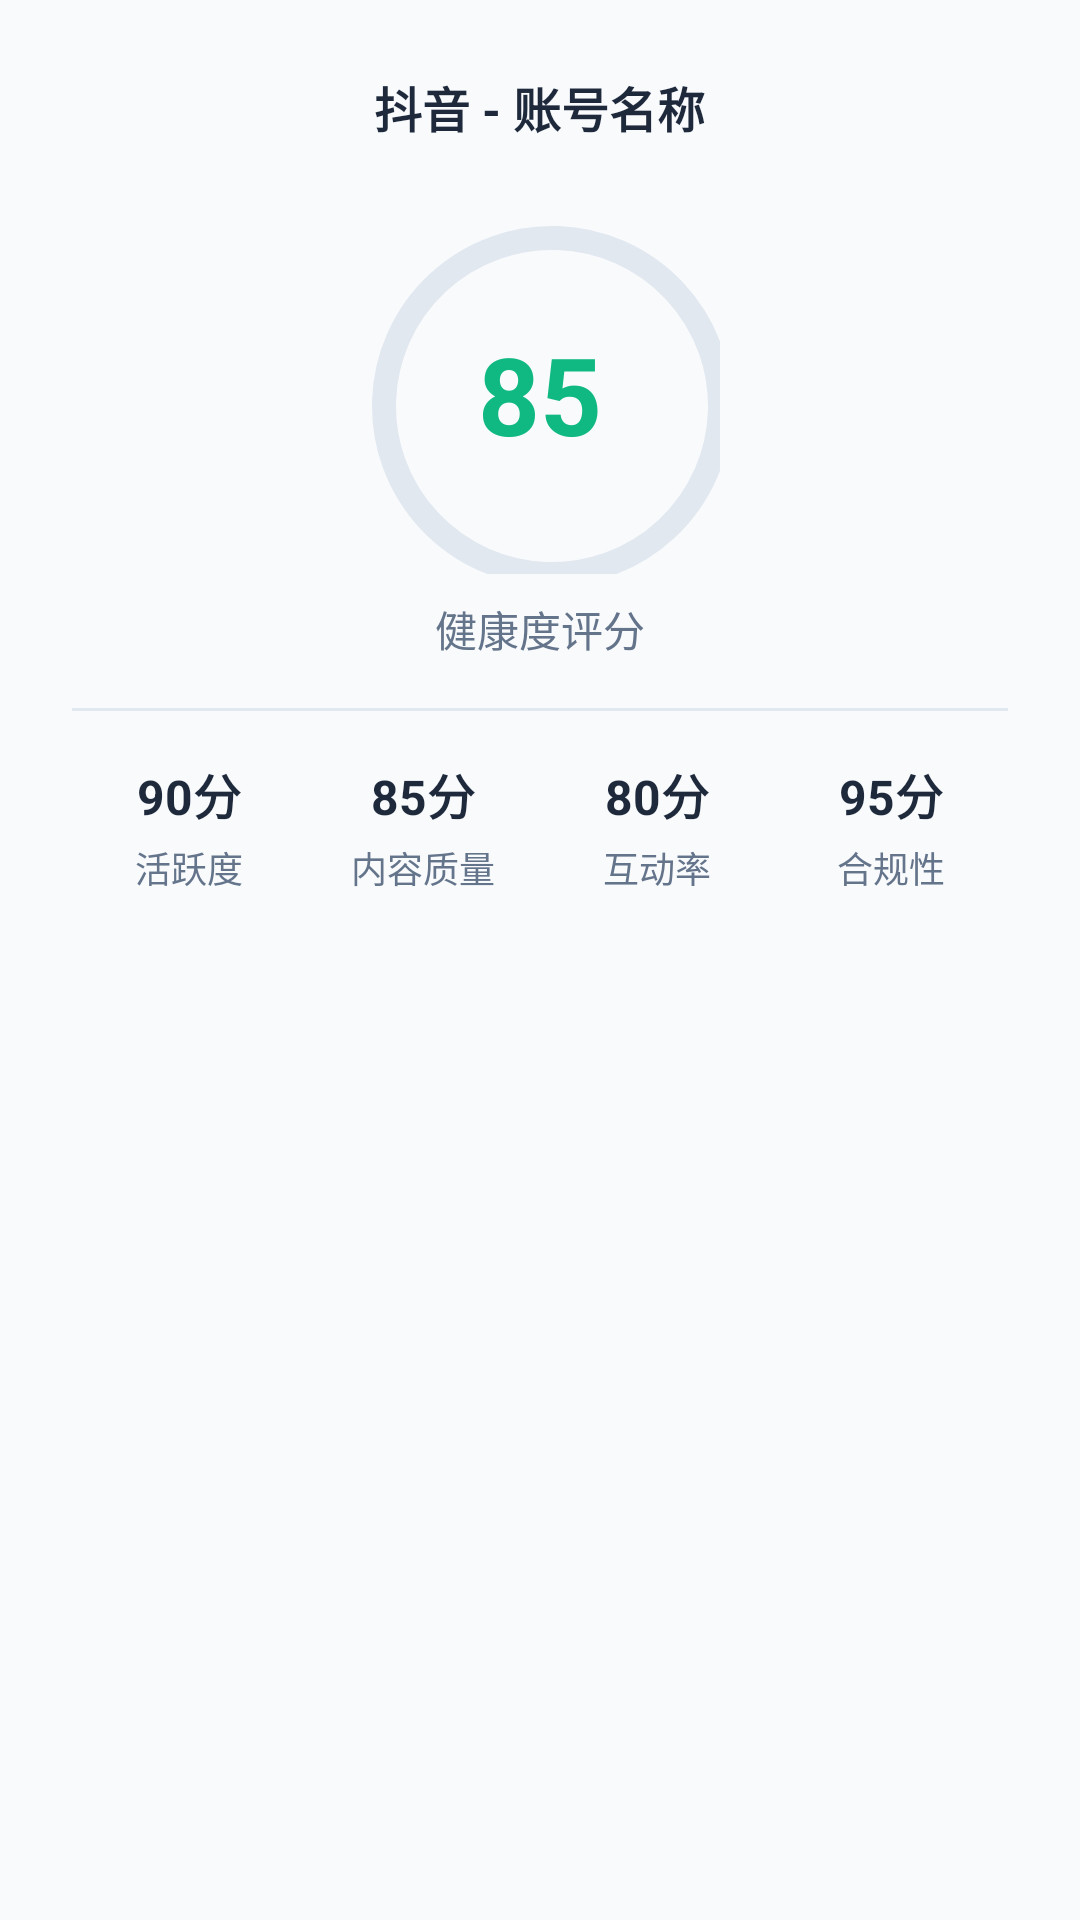

The Android layout XML behind this screen, and the referenced resources:
<!-- AndroidManifest.xml: application theme Theme.BeiJiXing -->
<!-- res/layout/dialog_account_health.xml -->
<?xml version="1.0" encoding="utf-8"?>
<LinearLayout
    xmlns:android="http://schemas.android.com/apk/res/android"
    xmlns:app="http://schemas.android.com/apk/res-auto"
    android:layout_width="match_parent"
    android:layout_height="wrap_content"
    android:orientation="vertical"
    android:padding="24dp">

    <TextView
        android:id="@+id/tvAccountName"
        android:layout_width="wrap_content"
        android:layout_height="wrap_content"
        android:layout_gravity="center_horizontal"
        android:text="抖音 - 账号名称"
        android:textColor="@color/text_primary"
        android:textSize="16sp"
        android:textStyle="bold" />

    <FrameLayout
        android:layout_width="120dp"
        android:layout_height="120dp"
        android:layout_gravity="center_horizontal"
        android:layout_marginTop="24dp">

        <com.google.android.material.progressindicator.CircularProgressIndicator
            android:id="@+id/progressHealth"
            android:layout_width="120dp"
            android:layout_height="120dp"
            android:progress="85"
            app:indicatorColor="@color/success"
            app:indicatorSize="120dp"
            app:trackColor="@color/bg_divider"
            app:trackThickness="8dp" />

        <TextView
            android:id="@+id/tvHealthScore"
            android:layout_width="wrap_content"
            android:layout_height="wrap_content"
            android:layout_gravity="center"
            android:text="85"
            android:textColor="@color/success"
            android:textSize="36sp"
            android:textStyle="bold" />

    </FrameLayout>

    <TextView
        android:layout_width="wrap_content"
        android:layout_height="wrap_content"
        android:layout_gravity="center_horizontal"
        android:layout_marginTop="8dp"
        android:text="健康度评分"
        android:textColor="@color/text_secondary"
        android:textSize="14sp" />

    <View
        android:layout_width="match_parent"
        android:layout_height="1dp"
        android:layout_marginVertical="16dp"
        android:background="@color/bg_divider" />

    
    <LinearLayout
        android:layout_width="match_parent"
        android:layout_height="wrap_content"
        android:orientation="horizontal">

        <LinearLayout
            android:layout_width="0dp"
            android:layout_height="wrap_content"
            android:layout_weight="1"
            android:gravity="center"
            android:orientation="vertical">

            <TextView
                android:id="@+id/tvActivityScore"
                android:layout_width="wrap_content"
                android:layout_height="wrap_content"
                android:text="90分"
                android:textColor="@color/text_primary"
                android:textSize="16sp"
                android:textStyle="bold" />

            <TextView
                android:layout_width="wrap_content"
                android:layout_height="wrap_content"
                android:layout_marginTop="4dp"
                android:text="活跃度"
                android:textColor="@color/text_secondary"
                android:textSize="12sp" />

        </LinearLayout>

        <LinearLayout
            android:layout_width="0dp"
            android:layout_height="wrap_content"
            android:layout_weight="1"
            android:gravity="center"
            android:orientation="vertical">

            <TextView
                android:id="@+id/tvContentScore"
                android:layout_width="wrap_content"
                android:layout_height="wrap_content"
                android:text="85分"
                android:textColor="@color/text_primary"
                android:textSize="16sp"
                android:textStyle="bold" />

            <TextView
                android:layout_width="wrap_content"
                android:layout_height="wrap_content"
                android:layout_marginTop="4dp"
                android:text="内容质量"
                android:textColor="@color/text_secondary"
                android:textSize="12sp" />

        </LinearLayout>

        <LinearLayout
            android:layout_width="0dp"
            android:layout_height="wrap_content"
            android:layout_weight="1"
            android:gravity="center"
            android:orientation="vertical">

            <TextView
                android:id="@+id/tvInteractionScore"
                android:layout_width="wrap_content"
                android:layout_height="wrap_content"
                android:text="80分"
                android:textColor="@color/text_primary"
                android:textSize="16sp"
                android:textStyle="bold" />

            <TextView
                android:layout_width="wrap_content"
                android:layout_height="wrap_content"
                android:layout_marginTop="4dp"
                android:text="互动率"
                android:textColor="@color/text_secondary"
                android:textSize="12sp" />

        </LinearLayout>

        <LinearLayout
            android:layout_width="0dp"
            android:layout_height="wrap_content"
            android:layout_weight="1"
            android:gravity="center"
            android:orientation="vertical">

            <TextView
                android:id="@+id/tvComplianceScore"
                android:layout_width="wrap_content"
                android:layout_height="wrap_content"
                android:text="95分"
                android:textColor="@color/text_primary"
                android:textSize="16sp"
                android:textStyle="bold" />

            <TextView
                android:layout_width="wrap_content"
                android:layout_height="wrap_content"
                android:layout_marginTop="4dp"
                android:text="合规性"
                android:textColor="@color/text_secondary"
                android:textSize="12sp" />

        </LinearLayout>

    </LinearLayout>

</LinearLayout>
<!-- resources referenced by this layout -->
<resources>
  <color name="bg_divider">#E2E8F0</color>
  <color name="success">#10B981</color>
  <color name="text_primary">#1E293B</color>
  <color name="text_secondary">#64748B</color>
  <color name="md_theme_light_primary">#667EEA</color>
  <color name="md_theme_light_onPrimary">#FFFFFF</color>
  <color name="md_theme_light_primaryContainer">#E0E7FF</color>
  <color name="md_theme_light_onPrimaryContainer">#1E3A8A</color>
  <color name="md_theme_light_secondary">#764BA2</color>
  <color name="md_theme_light_onSecondary">#FFFFFF</color>
  <color name="md_theme_light_secondaryContainer">#F3E8FF</color>
  <color name="md_theme_light_onSecondaryContainer">#4C1D95</color>
  <color name="md_theme_light_tertiary">#4F46E5</color>
  <color name="md_theme_light_onTertiary">#FFFFFF</color>
  <color name="md_theme_light_tertiaryContainer">#E0E7FF</color>
  <color name="md_theme_light_onTertiaryContainer">#312E81</color>
  <color name="md_theme_light_error">#DC2626</color>
  <color name="md_theme_light_errorContainer">#FEE2E2</color>
  <color name="md_theme_light_onError">#FFFFFF</color>
  <color name="md_theme_light_onErrorContainer">#7F1D1D</color>
  <color name="md_theme_light_background">#F8FAFC</color>
  <color name="md_theme_light_onBackground">#1E293B</color>
  <color name="md_theme_light_surface">#FFFFFF</color>
  <color name="md_theme_light_onSurface">#1E293B</color>
  <color name="md_theme_light_surfaceVariant">#F1F5F9</color>
  <color name="md_theme_light_onSurfaceVariant">#64748B</color>
  <style name="TextAppearance.BeiJiXing.Headline2" parent="TextAppearance.Material3.HeadlineMedium">
          <item name="android:textSize">28sp</item>
          <item name="android:textStyle">bold</item>
      </style>
  <style name="TextAppearance.BeiJiXing.Headline3" parent="TextAppearance.Material3.TitleLarge">
          <item name="android:textSize">22sp</item>
          <item name="android:textStyle">bold</item>
      </style>
  <style name="TextAppearance.BeiJiXing.Headline4" parent="TextAppearance.Material3.TitleMedium">
          <item name="android:textSize">20sp</item>
          <item name="android:textStyle">bold</item>
      </style>
  <style name="TextAppearance.BeiJiXing.Headline5" parent="TextAppearance.Material3.HeadlineSmall">
          <item name="android:textSize">18sp</item>
          <item name="android:textStyle">bold</item>
      </style>
  <style name="TextAppearance.BeiJiXing.Headline6" parent="TextAppearance.Material3.TitleSmall">
          <item name="android:textSize">16sp</item>
          <item name="android:textStyle">bold</item>
      </style>
  <style name="TextAppearance.BeiJiXing.Subtitle1" parent="TextAppearance.Material3.BodyLarge">
          <item name="android:textSize">16sp</item>
          <item name="android:textStyle">normal</item>
      </style>
  <style name="TextAppearance.BeiJiXing.Subtitle2" parent="TextAppearance.Material3.BodyMedium">
          <item name="android:textSize">14sp</item>
          <item name="android:textStyle">bold</item>
      </style>
  <style name="TextAppearance.BeiJiXing.Body1" parent="TextAppearance.Material3.BodyLarge">
          <item name="android:textSize">16sp</item>
      </style>
  <style name="TextAppearance.BeiJiXing.Body2" parent="TextAppearance.Material3.BodyMedium">
          <item name="android:textSize">14sp</item>
      </style>
  <style name="TextAppearance.BeiJiXing.Caption" parent="TextAppearance.Material3.LabelSmall">
          <item name="android:textSize">12sp</item>
          <item name="android:letterSpacing">0.04</item>
      </style>
  <style name="ShapeAppearance.BeiJiXing.SmallComponent" parent="ShapeAppearance.MaterialComponents.SmallComponent">
          <item name="cornerFamily">rounded</item>
          <item name="cornerSize">8dp</item>
      </style>
  <style name="ShapeAppearance.BeiJiXing.LargeComponent" parent="ShapeAppearance.MaterialComponents.LargeComponent">
          <item name="cornerFamily">rounded</item>
          <item name="cornerSize">16dp</item>
      </style>
</resources>
